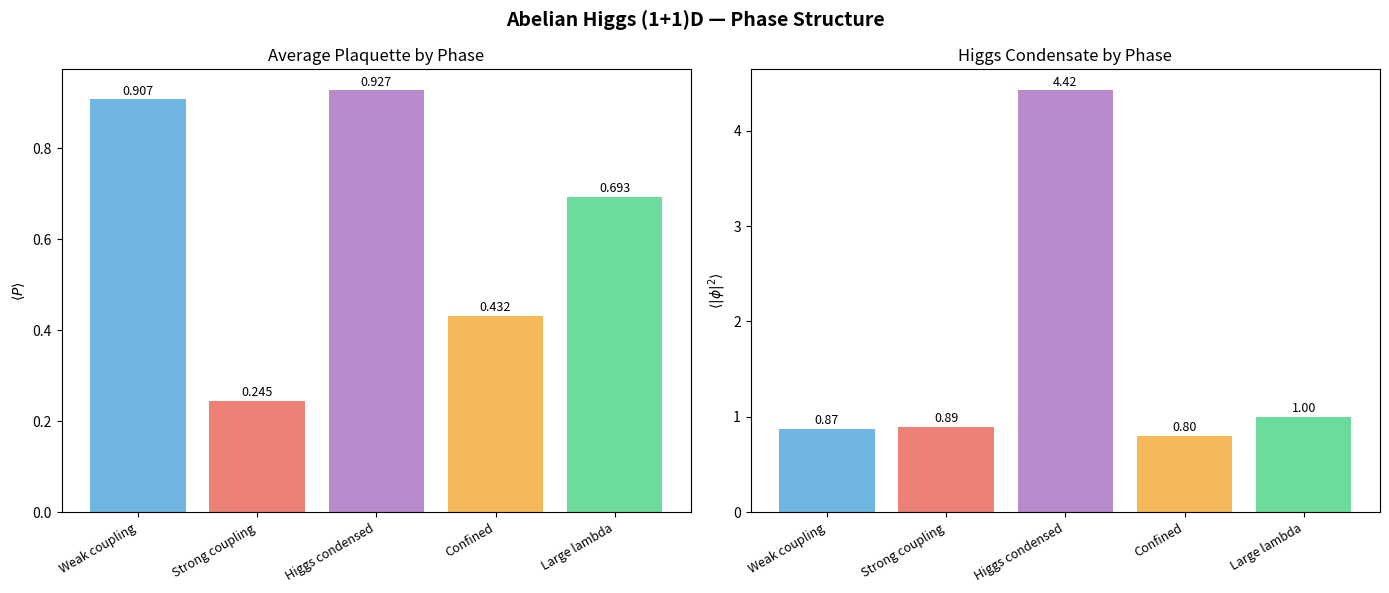

The script that saved this image: (Note: this script raises an exception after producing the figure.)
import numpy as np
import time
import matplotlib
matplotlib.use('Agg')
import matplotlib.pyplot as plt

C_PASS = '#2ecc71'
C_FAIL = '#e74c3c'
C_INFO = '#3498db'
C_RUST = '#1abc9c'
C_PYTHON = '#f39c12'
C_GPU = '#9b59b6'

LCG_MUL = np.uint64(6_364_136_223_846_793_005)
LCG_INC = np.uint64(1_442_695_040_888_963_407)
LCG_53_DIV = float(1 << 53)

class LCG:
    def __init__(self, seed):
        self.state = np.uint64(seed)
    def step(self):
        self.state = self.state * LCG_MUL + LCG_INC
    def uniform(self):
        self.step()
        return float(self.state >> np.uint64(11)) / LCG_53_DIV
    def gaussian(self):
        u1 = max(self.uniform(), 1e-30)
        u2 = self.uniform()
        return np.sqrt(-2.0 * np.log(u1)) * np.cos(2.0 * np.pi * u2)

print("LCG PRNG ready (deterministic, matches Rust)")

class U1HiggsLattice:
    def __init__(self, nt, ns, beta_pl, kappa, lam, mu=0.0):
        self.nt, self.ns = nt, ns
        self.beta_pl, self.kappa, self.lam, self.mu = beta_pl, kappa, lam, mu
        self.vol = nt * ns
        self.links = np.zeros(self.vol * 2)
        self.higgs = np.ones(self.vol, dtype=complex)

    @classmethod
    def hot(cls, nt, ns, beta_pl, kappa, lam, rng, mu=0.0):
        lat = cls(nt, ns, beta_pl, kappa, lam, mu)
        lat.links = np.array([2*np.pi*rng.uniform() - np.pi for _ in range(lat.vol * 2)])
        lat.higgs = np.array([complex(rng.gaussian()*0.5+1, rng.gaussian()*0.5) for _ in range(lat.vol)])
        return lat

    def idx(self, t, x): return t * self.ns + x
    def fwd(self, t, x, mu): return ((t+1)%self.nt, x) if mu == 0 else (t, (x+1)%self.ns)
    def bwd(self, t, x, mu): return ((t-1)%self.nt, x) if mu == 0 else (t, (x-1)%self.ns)
    def link_angle(self, t, x, mu): return self.links[self.idx(t, x) * 2 + mu]
    def link(self, t, x, mu): return np.exp(1j * self.link_angle(t, x, mu))

    def plaquette_phase(self, t, x):
        t1, _ = self.fwd(t, x, 0)
        _, x1 = self.fwd(t, x, 1)
        return (self.link_angle(t, x, 0) + self.link_angle(t1, x, 1)
                - self.link_angle(t, x1, 0) - self.link_angle(t, x, 1))

    def average_plaquette(self):
        return sum(np.cos(self.plaquette_phase(t, x))
                   for t in range(self.nt) for x in range(self.ns)) / self.vol

    def gauge_action(self):
        return self.beta_pl * sum(1.0 - np.cos(self.plaquette_phase(t, x))
                                 for t in range(self.nt) for x in range(self.ns))

    def higgs_action(self):
        s_kin, s_pot = 0.0, 0.0
        for t in range(self.nt):
            for x in range(self.ns):
                phi = self.higgs[self.idx(t, x)]
                phi_sq = abs(phi)**2
                s_pot += phi_sq + self.lam * (phi_sq - 1.0)**2
                for mu in range(2):
                    tf, xf = self.fwd(t, x, mu)
                    hop = np.conj(phi) * self.link(t, x, mu) * self.higgs[self.idx(tf, xf)]
                    cw = np.exp(self.mu) if mu == 0 else 1.0
                    s_kin += cw * hop.real
        return -2.0 * self.kappa * s_kin + s_pot

    def total_action(self): return self.gauge_action() + self.higgs_action()
    def average_higgs_sq(self): return np.mean(np.abs(self.higgs)**2)

    def gauge_force(self, t, x, mu):
        nu = 1 - mu
        tm, xm = self.fwd(t, x, mu)
        tn, xn = self.fwd(t, x, nu)
        phase_fwd = (self.link_angle(t, x, mu) + self.link_angle(tm, xm, nu)
                     - self.link_angle(tn, xn, mu) - self.link_angle(t, x, nu))
        f = self.beta_pl * np.sin(phase_fwd)
        tb, xb = self.bwd(t, x, nu)
        tbm, xbm = self.fwd(tb, xb, mu)
        phase_bwd = (self.link_angle(tb, xb, nu) + self.link_angle(t, x, mu)
                     - self.link_angle(tbm, xbm, nu) - self.link_angle(tb, xb, mu))
        return -(f + self.beta_pl * np.sin(phase_bwd))

    def higgs_link_force(self, t, x, mu):
        tf, xf = self.fwd(t, x, mu)
        hop = np.conj(self.higgs[self.idx(t, x)]) * self.link(t, x, mu) * self.higgs[self.idx(tf, xf)]
        cw = np.exp(self.mu) if mu == 0 else 1.0
        return -2.0 * self.kappa * cw * hop.imag

    def higgs_field_force(self, t, x):
        i = self.idx(t, x)
        phi = self.higgs[i]
        pot_grad = phi * (1.0 + 2.0 * self.lam * (abs(phi)**2 - 1.0))
        kin = 0j
        for mu in range(2):
            tf, xf = self.fwd(t, x, mu)
            cf = np.exp(self.mu) if mu == 0 else 1.0
            kin += self.link(t, x, mu) * self.higgs[self.idx(tf, xf)] * cf
            tb, xb = self.bwd(t, x, mu)
            cb = np.exp(-self.mu) if mu == 0 else 1.0
            kin += np.conj(self.link(tb, xb, mu)) * self.higgs[self.idx(tb, xb)] * cb
        return 2.0 * (self.kappa * kin - pot_grad)

def hmc_trajectory(lat, n_md, dt, rng):
    old_links, old_higgs = lat.links.copy(), lat.higgs.copy()
    pi_links = np.array([rng.gaussian() for _ in range(lat.vol * 2)])
    pi_higgs = np.array([complex(rng.gaussian(), rng.gaussian()) for _ in range(lat.vol)])
    ke0 = 0.5 * (np.sum(pi_links**2) + np.sum(np.abs(pi_higgs)**2))
    s0 = lat.total_action()
    h0 = ke0 + s0

    def update_mom(fdt):
        for t in range(lat.nt):
            for x in range(lat.ns):
                for mu in range(2):
                    pi_links[lat.idx(t, x)*2+mu] += fdt * (lat.gauge_force(t, x, mu) + lat.higgs_link_force(t, x, mu))
                pi_higgs[lat.idx(t, x)] += fdt * lat.higgs_field_force(t, x)

    update_mom(dt / 2.0)
    for step in range(n_md):
        lat.links += dt * pi_links
        for i in range(lat.vol): lat.higgs[i] += dt * pi_higgs[i]
        if step < n_md - 1: update_mom(dt)
    update_mom(dt / 2.0)

    ke1 = 0.5 * (np.sum(pi_links**2) + np.sum(np.abs(pi_higgs)**2))
    dh = (ke1 + lat.total_action()) - h0
    accepted = dh <= 0.0 or rng.uniform() < np.exp(-dh)
    if not accepted:
        lat.links, lat.higgs = old_links, old_higgs
    return accepted, dh, lat.average_plaquette(), lat.average_higgs_sq()

print("U(1) Higgs lattice + HMC ready")

CONFIGS = [
    ("Weak coupling",   8, 8, 6.0, 0.3, 1.0, 30, 50, 10, 0.08, 42),
    ("Strong coupling", 8, 8, 0.5, 0.3, 1.0, 30, 50, 10, 0.08, 42),
    ("Higgs condensed", 8, 8, 2.0, 2.0, 1.0, 30, 50, 10, 0.05, 42),
    ("Confined",        8, 8, 1.0, 0.1, 1.0, 30, 50, 10, 0.08, 42),
    ("Large lambda",    8, 8, 2.0, 0.5, 10.0, 30, 50, 10, 0.05, 42),
]

results = []
for label, nt, ns, beta, kappa, lam, n_th, n_tr, n_md, dt, seed in CONFIGS:
    rng = LCG(seed)
    lat = U1HiggsLattice.hot(nt, ns, beta, kappa, lam, rng)
    t0 = time.perf_counter()
    for _ in range(n_th):
        hmc_trajectory(lat, n_md, dt, rng)
    plaq_sum, hsq_sum, n_acc = 0.0, 0.0, 0
    for _ in range(n_tr):
        acc, dh, plaq, hsq = hmc_trajectory(lat, n_md, dt, rng)
        plaq_sum += plaq; hsq_sum += hsq; n_acc += int(acc)
    elapsed = time.perf_counter() - t0
    r = {'label': label, 'beta': beta, 'kappa': kappa, 'lambda': lam,
         'plaq': plaq_sum/n_tr, 'higgs_sq': hsq_sum/n_tr,
         'acc': n_acc/n_tr, 'time': elapsed}
    results.append(r)
    print(f"  {label:20s}  plaq={r['plaq']:.6f}  |phi^2|={r['higgs_sq']:.4f}  "
          f"acc={r['acc']:.0%}  {elapsed:.1f}s")

fig, axes = plt.subplots(1, 2, figsize=(14, 6))

labels = [r['label'] for r in results]
plaqs = [r['plaq'] for r in results]
higgs = [r['higgs_sq'] for r in results]
colors = [C_INFO, C_FAIL, C_GPU, C_PYTHON, C_PASS]

x = np.arange(len(labels))

axes[0].bar(x, plaqs, color=colors, alpha=0.7)
axes[0].set_xticks(x)
axes[0].set_xticklabels(labels, rotation=30, ha='right', fontsize=9)
axes[0].set_ylabel('$\\langle P \\rangle$')
axes[0].set_title('Average Plaquette by Phase')
for i, v in enumerate(plaqs):
    axes[0].text(i, v + 0.01, f'{v:.3f}', ha='center', fontsize=9)

axes[1].bar(x, higgs, color=colors, alpha=0.7)
axes[1].set_xticks(x)
axes[1].set_xticklabels(labels, rotation=30, ha='right', fontsize=9)
axes[1].set_ylabel('$\\langle|\\phi|^2\\rangle$')
axes[1].set_title('Higgs Condensate by Phase')
for i, v in enumerate(higgs):
    axes[1].text(i, v + 0.05, f'{v:.2f}', ha='center', fontsize=9)

fig.suptitle('Abelian Higgs (1+1)D — Phase Structure', fontsize=14, fontweight='bold')
plt.tight_layout()
plt.savefig('/tmp/hotspring_paper_09_phases.png', dpi=150, bbox_inches='tight')
plt.show()
